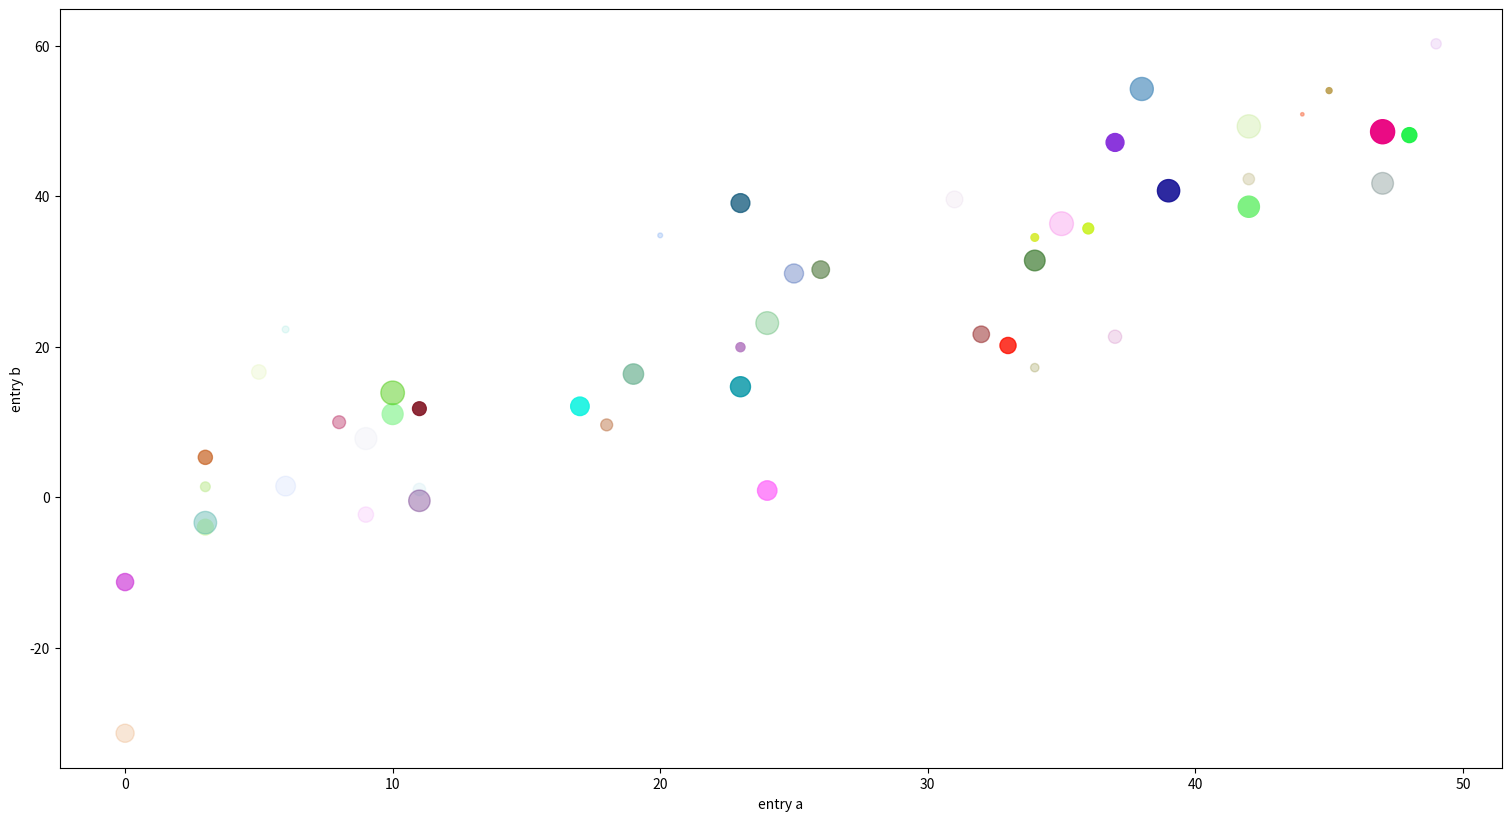

The matplotlib source for this figure:
import pandas as pd
import numpy as np
import matplotlib.pyplot as plt
import matplotlib.animation as anim

np.random.seed(19680801)
data = {
    'a': np.random.randint(0, 50, 50),
    'c': np.random.rand(50, 4),
    'd': np.linspace(0,3,50)
}
data['b'] = data['a'] + 10 * np.random.randn(50)
data['d'] = np.abs(data['d']) * 100

fig, ax = plt.subplots(figsize=(15, 8.1), layout='constrained')
scat = ax.scatter('a'[0], 'b'[0], c='c'[0], s='d'[0], data=data)
ax.set_xlabel('entry a')
ax.set_ylabel('entry b')

def update(frame):
    x = data['a'][:frame]
    y = data['b'][:frame]
    g = data['c'][:frame]
    t = data['d'][:frame]

    scat.set_offsets(np.stack([x, y]).T)
    scat.set_sizes(t)
    scat.set_color(g)
    return scat

ani = anim.FuncAnimation(fig=fig, func=update, frames=50, interval=30)
plt.show()